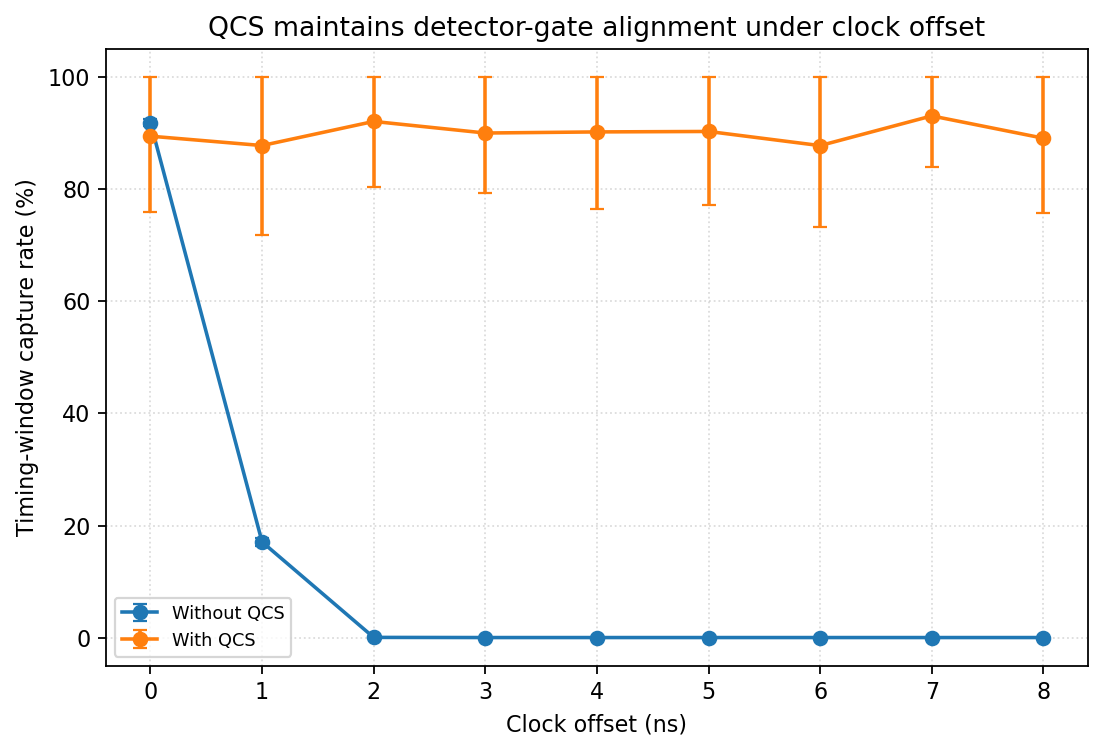

The file beside this chart, header and first rows:
experiment, parameter, value, trials, raw_qubits_mean, raw_qubits_std, timing_captured_bits_mean, timing_captured_bits_std, timing_capture_rate_mean, timing_capture_rate_std, detected_bits_mean, detected_bits_std, detection_rate_mean, detection_rate_std, sifted_bits_mean, sifted_bits_std, sifted_key_rate_mean, sifted_key_rate_std, qber_mean, qber_std, accepted_mean, accepted_std, corrected_errors_mean, corrected_errors_std
Without QCS, clock_offset_ns, 0.0, 50, 2048, 0.0, 1882, 13.56, 0.9192, 0.006623, 1014, 23.15, 0.4953, 0.0113, 509.7, 17.89, 0.2489, 0.008734, 0.01497, 0.004862, 1, 0.0, 7.62, 2.457
Without QCS, clock_offset_ns, 1.0, 50, 2048, 0.0, 349.5, 13.49, 0.1706, 0.006585, 190, 12, 0.09277, 0.00586, 92.18, 8.363, 0.04501, 0.004084, 0.02107, 0.01336, 1, 0.0, 1.94, 1.252
Without QCS, clock_offset_ns, 2.0, 50, 2048, 0.0, 0.54, 0.706, 0.0002637, 0.0003447, 2.8, 1.948, 0.001367, 0.0009513, 1.32, 1.168, 0.0006445, 0.0005705, 0.3413, 0.4013, 0.24, 0.4314, 0.68, 0.7939
Without QCS, clock_offset_ns, 3.0, 50, 2048, 0.0, 0, 0.0, 0.0, 0.0, 2, 1.4, 0.0009766, 0.0006835, 0.88, 1.043, 0.0004297, 0.0005092, 0.3067, 0.4087, 0.12, 0.3283, 0.48, 0.6773
Without QCS, clock_offset_ns, 4.0, 50, 2048, 0.0, 0, 0.0, 0.0, 0.0, 2.1, 1.403, 0.001025, 0.0006852, 1.3, 1.313, 0.0006348, 0.0006412, 0.367, 0.4297, 0.16, 0.3703, 0.78, 1.036
Without QCS, clock_offset_ns, 5.0, 50, 2048, 0.0, 0, 0.0, 0.0, 0.0, 1.96, 1.34, 0.000957, 0.0006541, 1.08, 1.14, 0.0005273, 0.0005566, 0.3733, 0.4263, 0.1, 0.303, 0.64, 0.7494
Without QCS, clock_offset_ns, 6.0, 50, 2048, 0.0, 0, 0.0, 0.0, 0.0, 2.3, 1.529, 0.001123, 0.0007464, 1.1, 0.8864, 0.0005371, 0.0004328, 0.37, 0.4155, 0.2, 0.4041, 0.58, 0.6417
Without QCS, clock_offset_ns, 7.0, 50, 2048, 0.0, 0, 0.0, 0.0, 0.0, 1.86, 1.262, 0.0009082, 0.0006161, 0.88, 0.9613, 0.0004297, 0.0004694, 0.3417, 0.4365, 0.14, 0.3505, 0.5, 0.6776
Without QCS, clock_offset_ns, 8.0, 50, 2048, 0.0, 0, 0.0, 0.0, 0.0, 1.8, 1.429, 0.0008789, 0.0006975, 1.08, 1.209, 0.0005273, 0.0005906, 0.29, 0.4094, 0.26, 0.4431, 0.46, 0.6455
With QCS, clock_offset_ns, 0.0, 50, 2048, 0.0, 1833, 276.3, 0.895, 0.1349, 981.8, 148.3, 0.4794, 0.07241, 490.5, 72.04, 0.2395, 0.03517, 0.01483, 0.005754, 1, 0.0, 7.24, 2.925
With QCS, clock_offset_ns, 1.0, 50, 2048, 0.0, 1799, 328, 0.8783, 0.1601, 961.2, 173.6, 0.4693, 0.08476, 479.2, 89.43, 0.234, 0.04367, 0.0157, 0.006016, 1, 0.0, 7.36, 2.739
With QCS, clock_offset_ns, 2.0, 50, 2048, 0.0, 1887, 238.4, 0.9213, 0.1164, 1012, 125, 0.4941, 0.06101, 508.9, 64, 0.2485, 0.03125, 0.01563, 0.005555, 1, 0.0, 8.04, 3.136
With QCS, clock_offset_ns, 3.0, 50, 2048, 0.0, 1844, 220.9, 0.9006, 0.1079, 990, 118.8, 0.4834, 0.058, 494.9, 60.29, 0.2417, 0.02944, 0.01497, 0.006645, 1, 0.0, 7.56, 3.726
With QCS, clock_offset_ns, 4.0, 50, 2048, 0.0, 1848, 280.5, 0.9026, 0.137, 994.8, 150.2, 0.4858, 0.07332, 495.4, 76.82, 0.2419, 0.03751, 0.0164, 0.006242, 1, 0.0, 8.16, 3.266
With QCS, clock_offset_ns, 5.0, 50, 2048, 0.0, 1850, 267.6, 0.9034, 0.1307, 990.8, 148.2, 0.4838, 0.07239, 492.7, 75.64, 0.2406, 0.03693, 0.01567, 0.00653, 1, 0.0, 7.56, 2.873
With QCS, clock_offset_ns, 6.0, 50, 2048, 0.0, 1798, 298.5, 0.8781, 0.1458, 957.3, 162.6, 0.4674, 0.07939, 478.8, 85.01, 0.2338, 0.04151, 0.01568, 0.005853, 1, 0.0, 7.48, 2.957
With QCS, clock_offset_ns, 7.0, 50, 2048, 0.0, 1907, 187.2, 0.9312, 0.09139, 1019, 102.6, 0.4977, 0.05009, 513.1, 55.95, 0.2505, 0.02732, 0.01544, 0.006213, 1, 0.0, 8.04, 3.557
With QCS, clock_offset_ns, 8.0, 50, 2048, 0.0, 1826, 273.2, 0.8914, 0.1334, 979.7, 146.4, 0.4784, 0.07148, 486.8, 73.06, 0.2377, 0.03567, 0.01551, 0.006046, 1, 0.0, 7.54, 3.125
